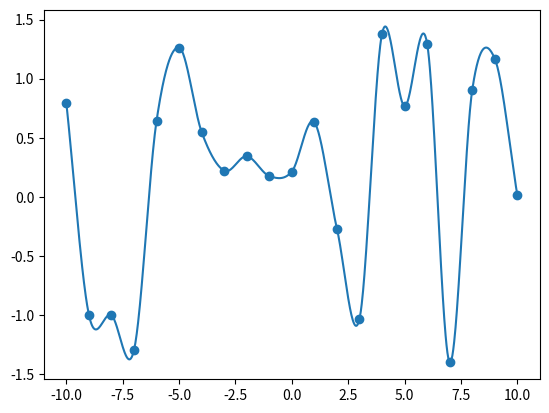

Recreate this plot in Python.
#!/usr/bin/env python
# -*- coding: utf-8 -*-

import numpy as np


def catmull_rom_one_point(x, v0, v1, v2, v3):
    """Computes interpolated y-coord for given x-coord using Catmull-Rom.
    Computes an interpolated y-coordinate for the given x-coordinate between
    the support points v1 and v2. The neighboring support points v0 and v3 are
    used by Catmull-Rom to ensure a smooth transition between the spline
    segments.
    Args:
        x: the x-coord, for which the y-coord is needed
        v0: 1st support point
        v1: 2nd support point
        v2: 3rd support point
        v3: 4th support point
    """
    c1 = 1. * v1
    c2 = -.5 * v0 + .5 * v2
    c3 = 1. * v0 + -2.5 * v1 + 2. * v2 - .5 * v3
    c4 = -.5 * v0 + 1.5 * v1 + -1.5 * v2 + .5 * v3
    return (((c4 * x + c3) * x + c2) * x + c1)


def catmull_rom(p_x, p_y, res):
    """Computes Catmull-Rom Spline for given support points and resolution.
    Args:
        p_x: array of x-coords
        p_y: array of y-coords
        res: resolution of a segment (including the start point, but not the
            endpoint of the segment)
    """
    # create arrays for spline points
    x_intpol = np.empty(res * (len(p_x) - 1) + 1)
    y_intpol = np.empty(res * (len(p_x) - 1) + 1)

    # set the last x- and y-coord, the others will be set in the loop
    x_intpol[-1] = p_x[-1]
    y_intpol[-1] = p_y[-1]

    # loop over segments (we have n-1 segments for n points)
    for i in range(len(p_x) - 1):
        # set x-coords
        x_intpol[i * res:(i + 1) * res] = np.linspace(
            p_x[i], p_x[i + 1], res, endpoint=False)
        if i == 0:
            # need to estimate an additional support point before the first
            y_intpol[:res] = np.array([
                catmull_rom_one_point(
                    x,
                    p_y[0] - (p_y[1] - p_y[0]),  # estimated start point,
                    p_y[0],
                    p_y[1],
                    p_y[2])
                for x in np.linspace(0., 1., res, endpoint=False)])
        elif i == len(p_x) - 2:
            # need to estimate an additional support point after the last
            y_intpol[i * res:-1] = np.array([
                catmull_rom_one_point(
                    x,
                    p_y[i - 1],
                    p_y[i],
                    p_y[i + 1],
                    p_y[i + 1] + (p_y[i + 1] - p_y[i])  # estimated end point
                ) for x in np.linspace(0., 1., res, endpoint=False)])
        else:
            y_intpol[i * res:(i + 1) * res] = np.array([
                catmull_rom_one_point(
                    x,
                    p_y[i - 1],
                    p_y[i],
                    p_y[i + 1],
                    p_y[i + 2]) for x in np.linspace(0., 1., res, endpoint=False)])

    return (x_intpol, y_intpol)


if __name__ == '__main__':
    import matplotlib.pyplot as plt

    # set the resolution (number of interpolated points between each pair of
    # points, including the start point, but excluding the endpoint of each
    # interval)
    res = 50

    # generate some random support points
    p_x = np.arange(-10, 11, dtype='float32')
    p_y = np.zeros_like(p_x)
    for i in range(len(p_x)):
        p_y[i] = np.random.rand() * 3. - 1.5

    # do the catmull-rom
    x_intpol, y_intpol = catmull_rom(p_x, p_y, res)

    # fancy plotting
    plt.figure()
    plt.scatter(p_x, p_y)
    plt.plot(x_intpol, y_intpol)
    plt.show()

# vim: set ts=4 sw=4 sts=4 expandtab:
